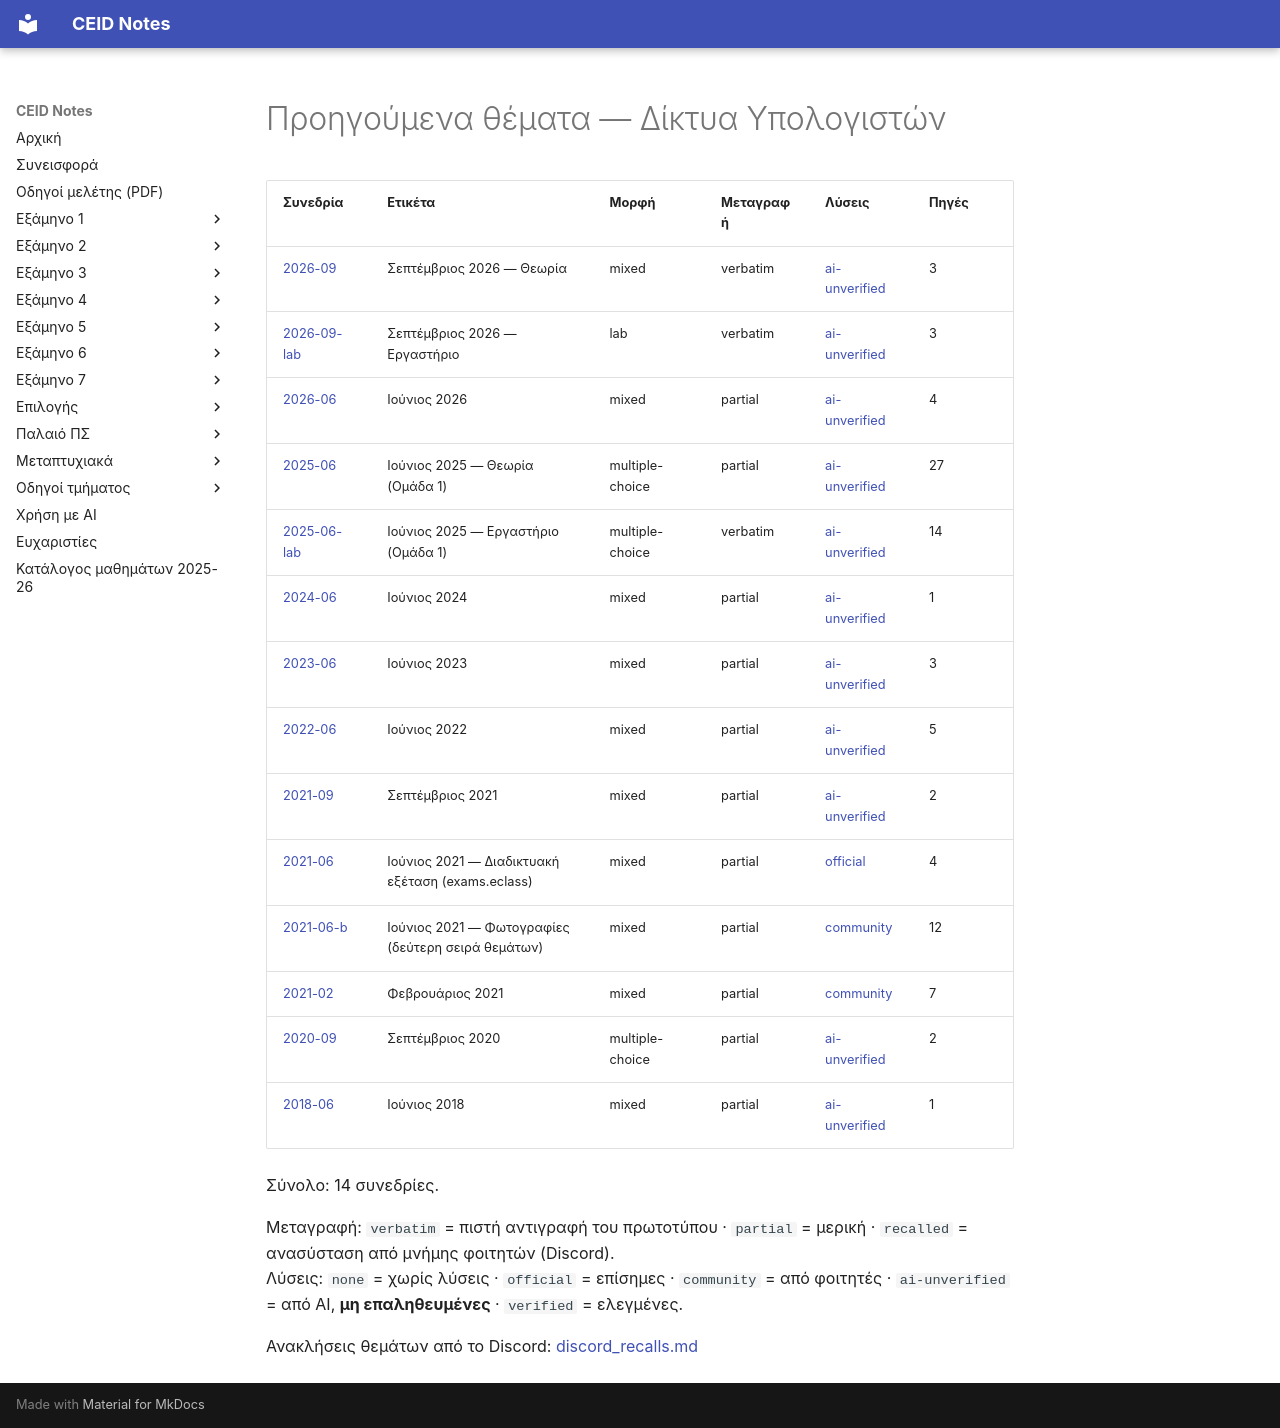

repository: kdngiorgos/ceid-notes · page: Semesters/Semester 6 (6ο Εξάμηνο)/Δίκτυα Υπολογιστών - CEID_24Y387/Previous Exams/index.html · generator: mkdocs

# Προηγούμενα θέματα — Δίκτυα Υπολογιστών

<!-- BEGIN:sessions -->
| Συνεδρία | Ετικέτα | Μορφή | Μεταγραφή | Λύσεις | Πηγές |
|---|---|---|---|---|---|
| [2026-09](2026-09.md) | Σεπτέμβριος 2026 — Θεωρία | mixed | verbatim | [ai-unverified](2026-09.md) | 3 |
| [2026-09-lab](2026-09-lab.md) | Σεπτέμβριος 2026 — Εργαστήριο | lab | verbatim | [ai-unverified](2026-09-lab.md) | 3 |
| [2026-06](2026-06.md) | Ιούνιος 2026 | mixed | partial | [ai-unverified](2026-06.md) | 4 |
| [2025-06](2025-06.md) | Ιούνιος 2025 — Θεωρία (Ομάδα 1) | multiple-choice | partial | [ai-unverified](2025-06.md) | 27 |
| [2025-06-lab](2025-06-lab.md) | Ιούνιος 2025 — Εργαστήριο (Ομάδα 1) | multiple-choice | verbatim | [ai-unverified](2025-06-lab.md) | 14 |
| [2024-06](2024-06.md) | Ιούνιος 2024 | mixed | partial | [ai-unverified](2024-06.md) | 1 |
| [2023-06](2023-06.md) | Ιούνιος 2023 | mixed | partial | [ai-unverified](2023-06.md) | 3 |
| [2022-06](2022-06.md) | Ιούνιος 2022 | mixed | partial | [ai-unverified](2022-06.md) | 5 |
| [2021-09](2021-09.md) | Σεπτέμβριος 2021 | mixed | partial | [ai-unverified](2021-09.md) | 2 |
| [2021-06](2021-06.md) | Ιούνιος 2021 — Διαδικτυακή εξέταση (exams.eclass) | mixed | partial | [official](2021-06.md) | 4 |
| [2021-06-b](2021-06-b.md) | Ιούνιος 2021 — Φωτογραφίες (δεύτερη σειρά θεμάτων) | mixed | partial | [community](2021-06-b.md) | 12 |
| [2021-02](2021-02.md) | Φεβρουάριος 2021 | mixed | partial | [community](2021-02.md) | 7 |
| [2020-09](2020-09.md) | Σεπτέμβριος 2020 | multiple-choice | partial | [ai-unverified](2020-09.md) | 2 |
| [2018-06](2018-06.md) | Ιούνιος 2018 | mixed | partial | [ai-unverified](2018-06.md) | 1 |

Σύνολο: 14 συνεδρίες.

Μεταγραφή: `verbatim` = πιστή αντιγραφή του πρωτοτύπου · `partial` = μερική · `recalled` = ανασύσταση από μνήμης φοιτητών (Discord).  
Λύσεις: `none` = χωρίς λύσεις · `official` = επίσημες · `community` = από φοιτητές · `ai-unverified` = από AI, **μη επαληθευμένες** · `verified` = ελεγμένες.

Ανακλήσεις θεμάτων από το Discord: [discord_recalls.md](discord_recalls.md)
<!-- END:sessions -->
